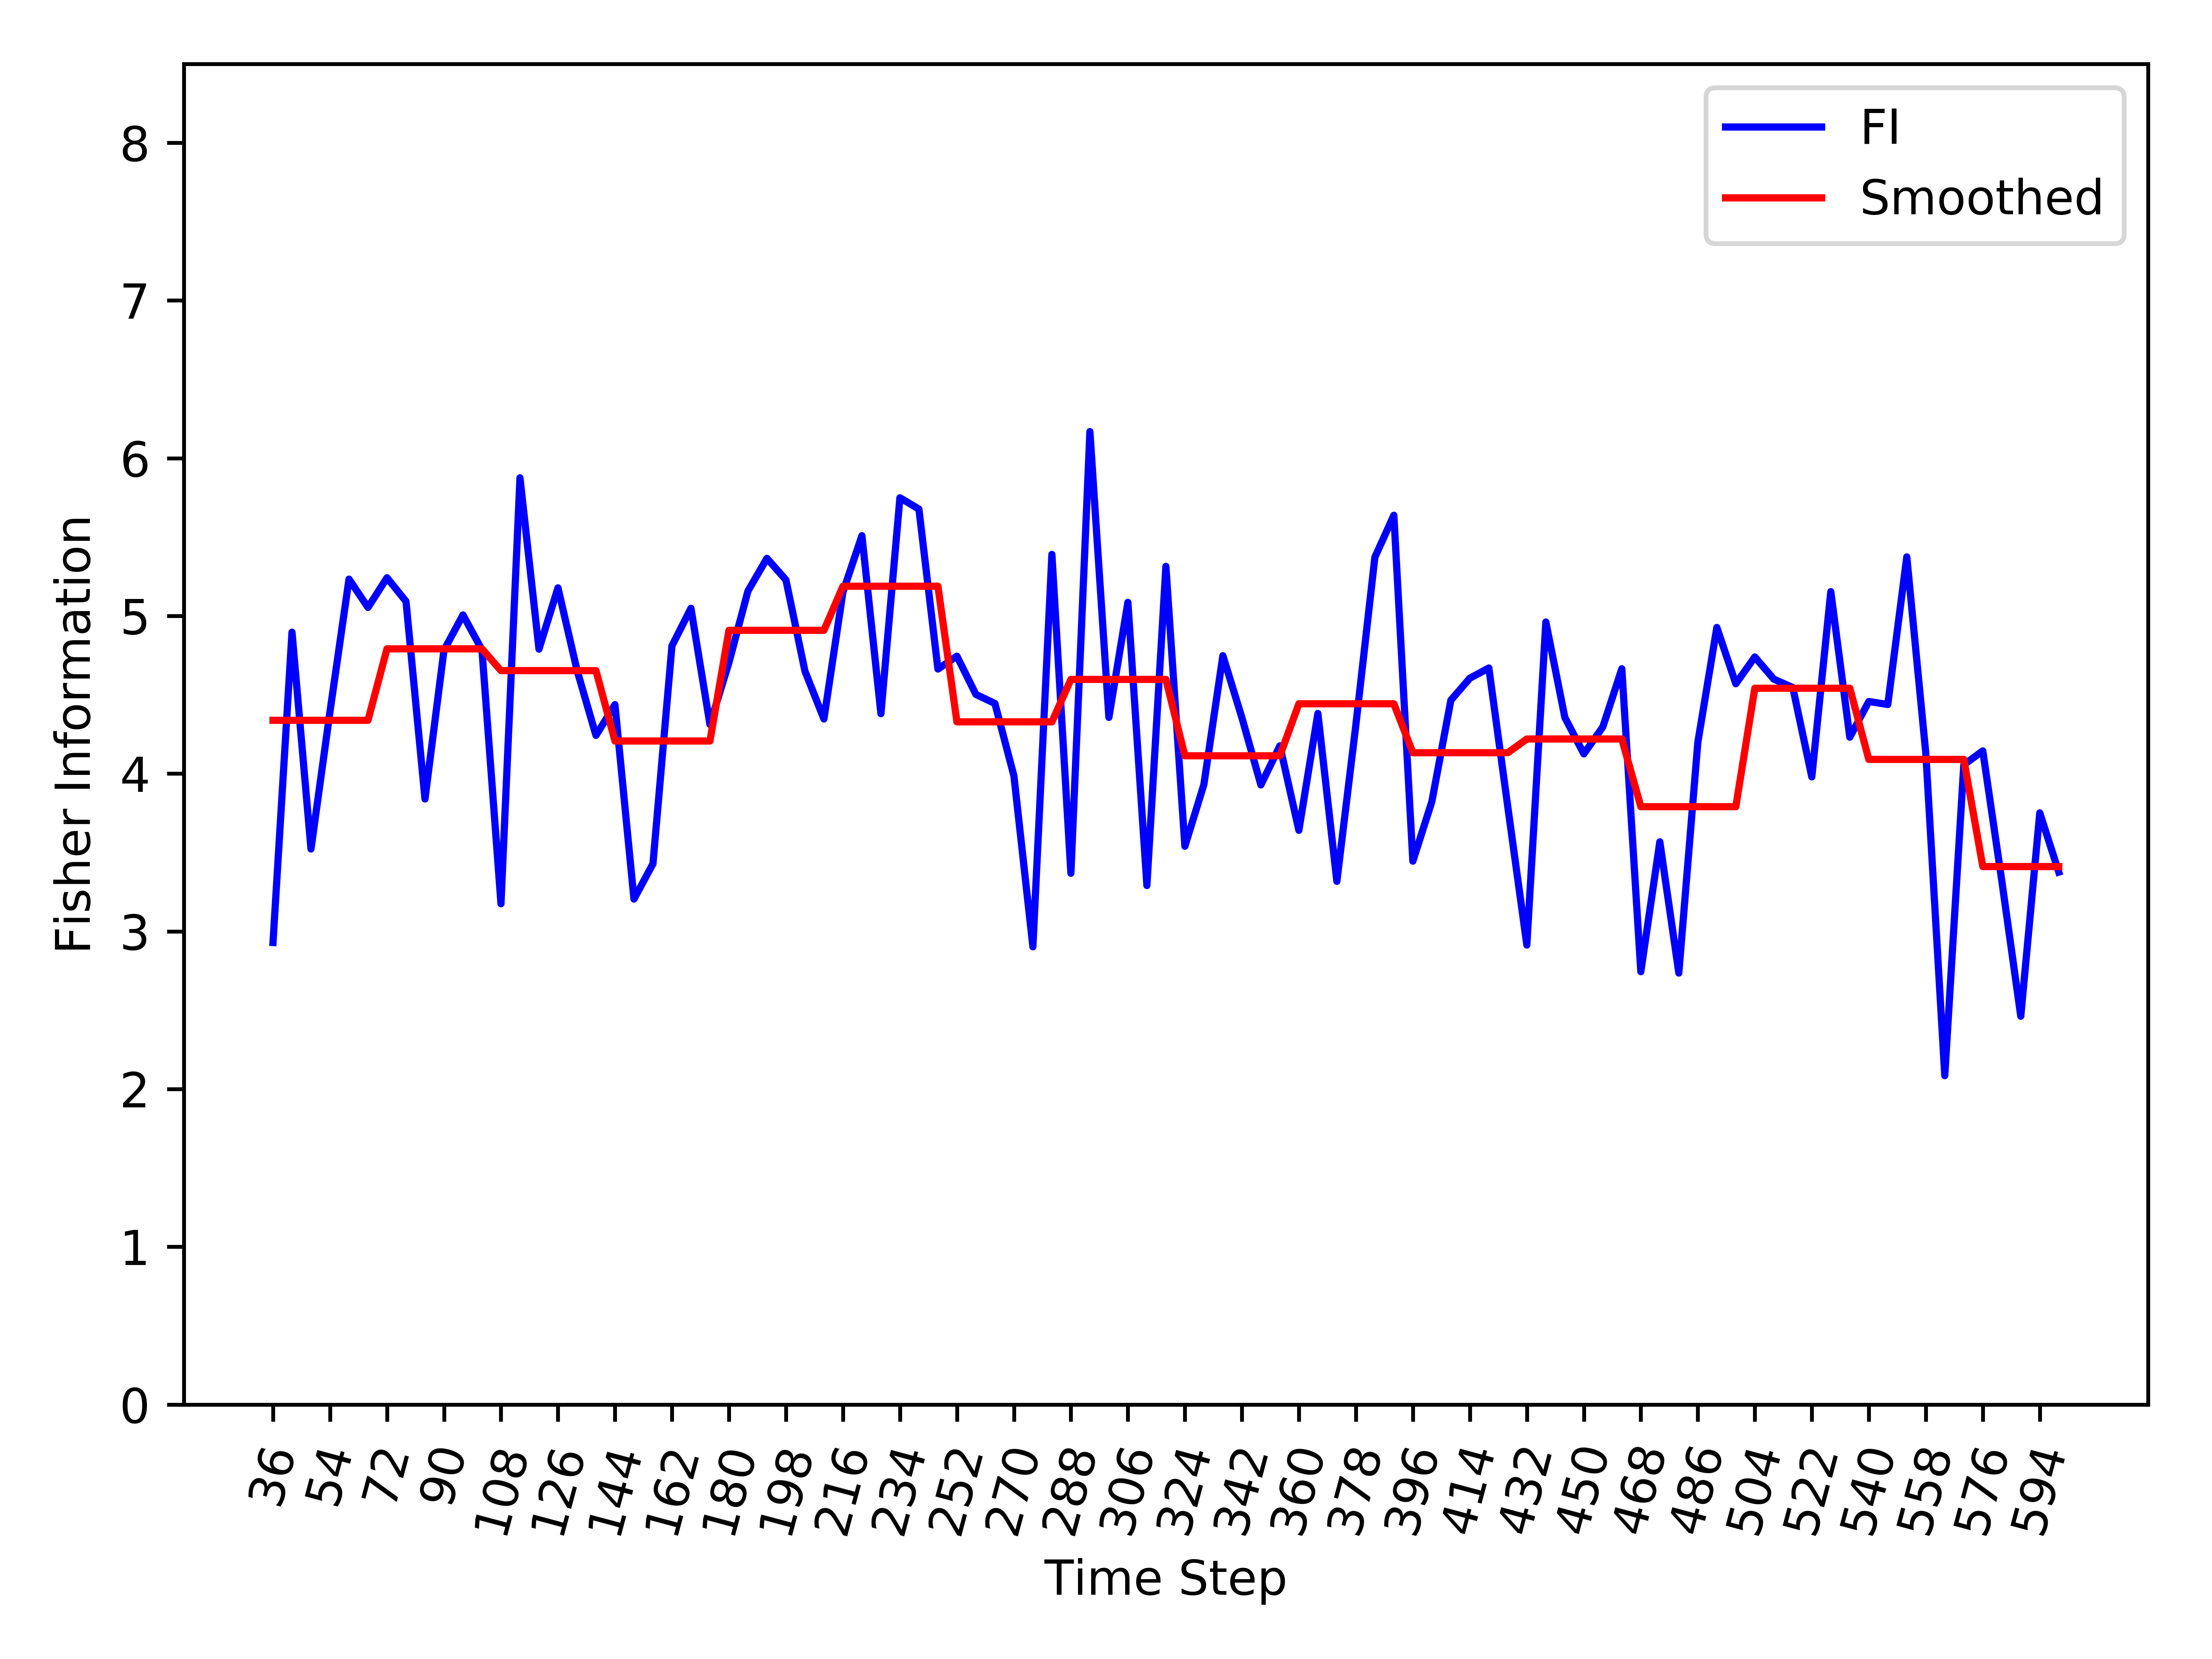

Data behind this chart, as committed beside it:
, Time_Step, FI, Smooth_FI
0, 36, 2.93, 4.338
1, 42, 4.897, 4.338
2, 48, 3.522, 4.338
3, 54, 4.394, 4.338
4, 60, 5.233, 4.338
5, 66, 5.054, 4.338
6, 72, 5.242, 4.791
7, 78, 5.093, 4.791
8, 84, 3.839, 4.791
9, 90, 4.783, 4.791
10, 96, 5.006, 4.791
11, 102, 4.785, 4.791
12, 108, 3.175, 4.653
13, 114, 5.876, 4.653
14, 120, 4.79, 4.653
15, 126, 5.178, 4.653
16, 132, 4.658, 4.653
17, 138, 4.243, 4.653
18, 144, 4.438, 4.207
19, 150, 3.205, 4.207
20, 156, 3.429, 4.207
21, 162, 4.811, 4.207
22, 168, 5.049, 4.207
23, 174, 4.312, 4.207
24, 180, 4.705, 4.909
25, 186, 5.158, 4.909
26, 192, 5.365, 4.909
27, 198, 5.229, 4.909
28, 204, 4.65, 4.909
29, 210, 4.347, 4.909
30, 216, 5.151, 5.189
31, 222, 5.509, 5.189
32, 228, 4.38, 5.189
33, 234, 5.75, 5.189
34, 240, 5.678, 5.189
35, 246, 4.663, 5.189
36, 252, 4.745, 4.329
37, 258, 4.503, 4.329
38, 264, 4.445, 4.329
39, 270, 3.986, 4.329
40, 276, 2.902, 4.329
41, 282, 5.39, 4.329
42, 288, 3.369, 4.598
43, 294, 6.169, 4.598
44, 300, 4.357, 4.598
45, 306, 5.086, 4.598
46, 312, 3.291, 4.598
47, 318, 5.314, 4.598
48, 324, 3.54, 4.113
49, 330, 3.932, 4.113
50, 336, 4.748, 4.113
51, 342, 4.356, 4.113
52, 348, 3.929, 4.113
53, 354, 4.177, 4.113
54, 360, 3.641, 4.443
55, 366, 4.382, 4.443
56, 372, 3.317, 4.443
57, 378, 4.309, 4.443
58, 384, 5.372, 4.443
59, 390, 5.639, 4.443
... 35 more rows
